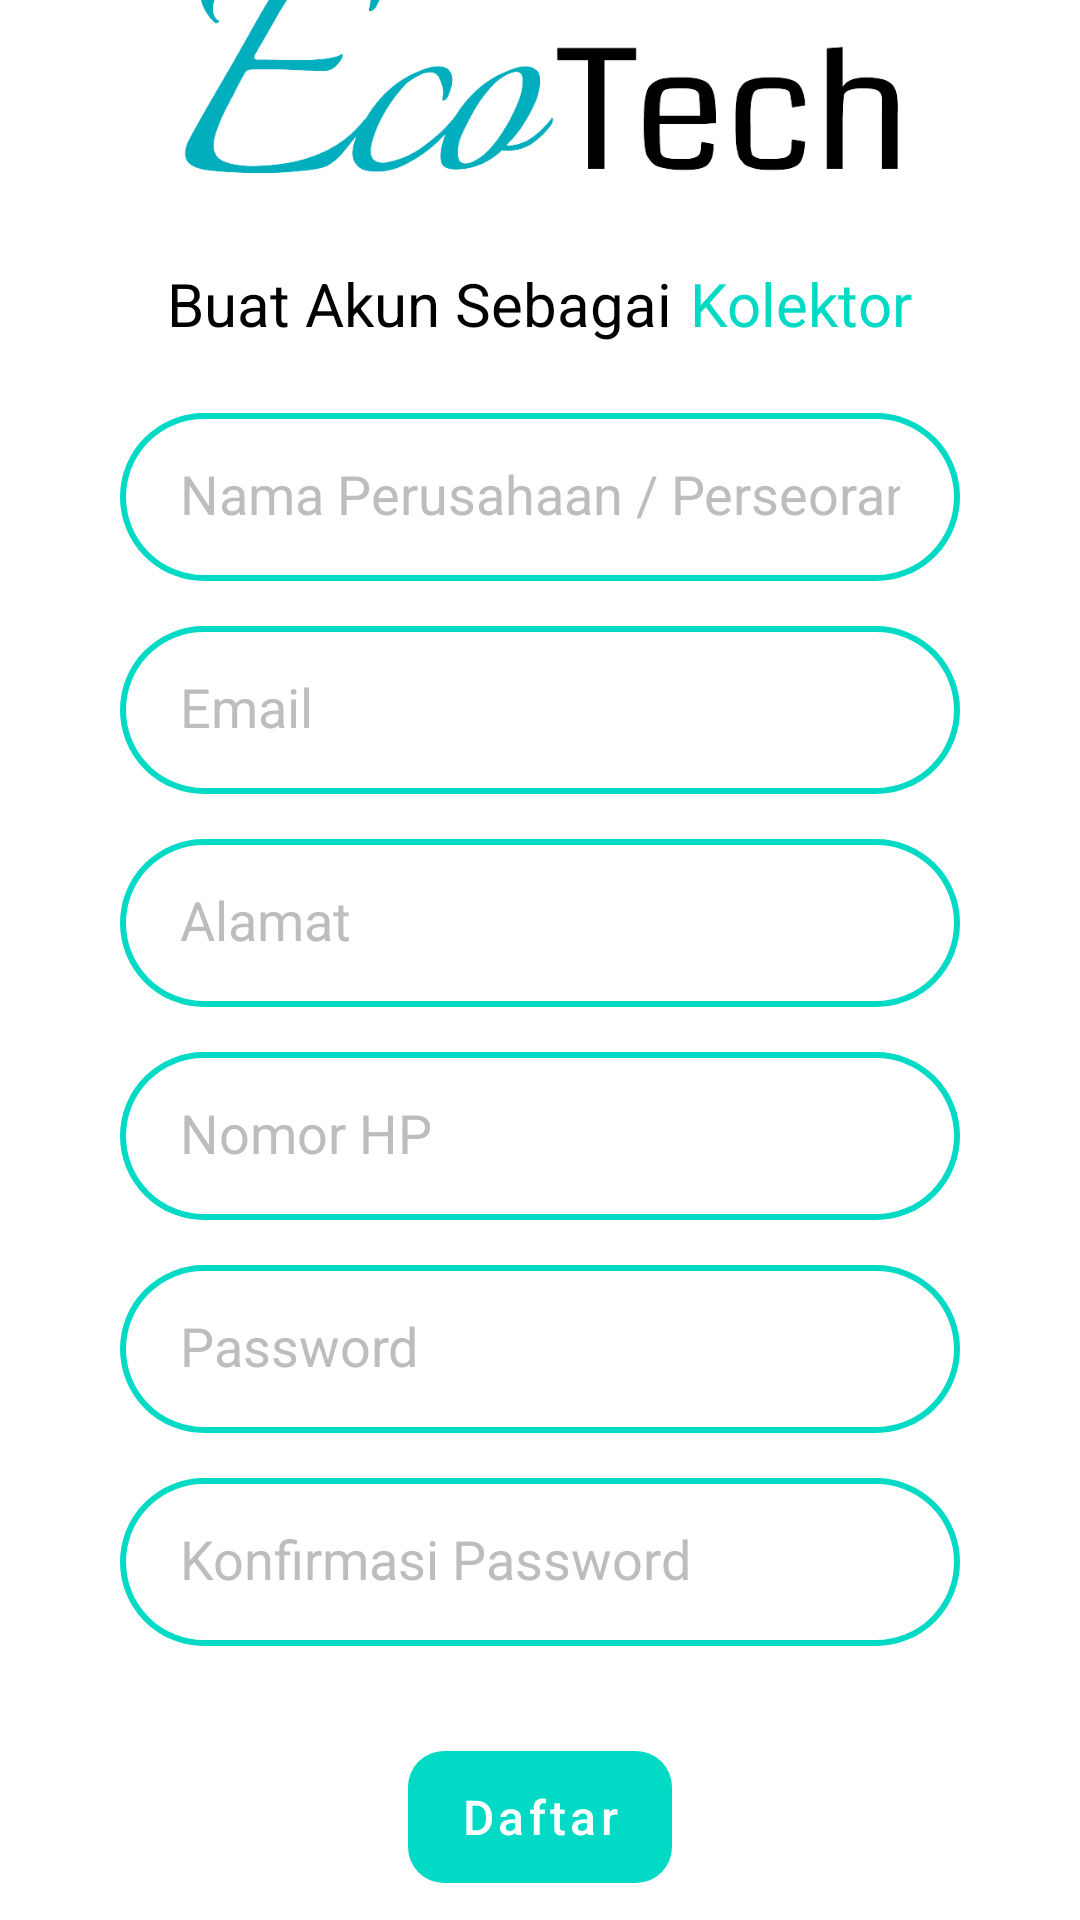

The Android layout XML behind this screen, and the referenced resources:
<!-- AndroidManifest.xml: application theme Theme.EcoTech -->
<!-- res/layout/activity_register_kolektor.xml -->
<?xml version="1.0" encoding="utf-8"?>
<LinearLayout xmlns:android="http://schemas.android.com/apk/res/android"
    xmlns:app="http://schemas.android.com/apk/res-auto"
    xmlns:tools="http://schemas.android.com/tools"
    android:layout_width="match_parent"
    android:layout_height="match_parent"
    android:gravity="center"
    android:orientation="vertical"
    tools:context=".activities.RegisterKolektorActivity">

    <LinearLayout
        android:layout_width="match_parent"
        android:layout_height="0dp"
        android:layout_marginHorizontal="40dp"
        android:layout_weight="1"
        android:gravity="center"
        android:orientation="vertical">

        <ImageView
            android:id="@+id/ecotech_logo"
            android:layout_width="wrap_content"
            android:layout_height="70dp"
            app:srcCompat="@drawable/ecotech_logo" />

        <LinearLayout
            android:layout_width="wrap_content"
            android:layout_height="wrap_content"
            android:layout_marginTop="30dp"
            android:orientation="horizontal">

            <TextView
                android:id="@+id/text_sign_up"
                android:layout_width="wrap_content"
                android:layout_height="30dp"
                android:text="@string/buatakunsebagai"
                android:textColor="@color/black"
                android:textSize="20sp" />

            <TextView
                android:layout_width="wrap_content"
                android:layout_height="wrap_content"
                android:layout_marginStart="6dp"
                android:text="@string/kolektor"
                android:textColor="?colorAccent"
                android:textSize="20sp" />

        </LinearLayout>

        <EditText
            android:id="@+id/user_nama_kolektor"
            android:layout_width="match_parent"
            android:layout_height="56dp"
            android:layout_marginTop="20dp"
            android:background="@drawable/textfield_bg"
            android:hint="Nama Perusahaan / Perseorangan"
            android:importantForAutofill="yes"
            android:includeFontPadding="false"
            android:inputType="textPersonName"
            android:paddingHorizontal="20dp"
            android:textColor="@color/textColorPrimary"
            android:textColorHint="@color/textColorSecondary" />

        <EditText
            android:id="@+id/edt_email_register_kolektor"
            android:layout_width="match_parent"
            android:layout_height="56dp"
            android:layout_marginTop="15dp"
            android:background="@drawable/textfield_bg"
            android:hint="Email"
            android:importantForAutofill="yes"
            android:includeFontPadding="false"
            android:inputType="textEmailAddress"
            android:paddingHorizontal="20dp"
            android:textColor="@color/textColorPrimary"
            android:textColorHint="@color/textColorSecondary" />

        <EditText
            android:id="@+id/edt_alamat_register_kolektor"
            android:layout_width="match_parent"
            android:layout_height="56dp"
            android:layout_marginTop="15dp"
            android:background="@drawable/textfield_bg"
            android:hint="Alamat"
            android:importantForAutofill="yes"
            android:includeFontPadding="false"
            android:paddingHorizontal="20dp"
            android:textColor="@color/textColorPrimary"
            android:textColorHint="@color/textColorSecondary" />

        <EditText
            android:id="@+id/edt_nohp_register_kolektor"
            android:layout_width="match_parent"
            android:layout_height="56dp"
            android:layout_marginTop="15dp"
            android:background="@drawable/textfield_bg"
            android:hint="Nomor HP"
            android:importantForAutofill="yes"
            android:includeFontPadding="false"
            android:inputType="phone"
            android:paddingHorizontal="20dp"
            android:textColor="@color/textColorPrimary"
            android:textColorHint="@color/textColorSecondary" />

        <EditText
            android:id="@+id/edt_password_register_kolektor"
            android:layout_width="match_parent"
            android:layout_height="56dp"
            android:layout_marginTop="15dp"
            android:background="@drawable/textfield_bg"
            android:hint="Password"
            android:importantForAutofill="yes"
            android:includeFontPadding="false"
            android:inputType="textPassword"
            android:paddingHorizontal="20dp"
            android:textColor="@color/textColorPrimary"
            android:textColorHint="@color/textColorSecondary" />

        <EditText
            android:id="@+id/confirm_password_kolektor"
            android:layout_width="match_parent"
            android:layout_height="56dp"
            android:layout_marginTop="15dp"
            android:background="@drawable/textfield_bg"
            android:hint="Konfirmasi Password"
            android:importantForAutofill="yes"
            android:includeFontPadding="false"
            android:inputType="textPassword"
            android:paddingHorizontal="20dp"
            android:textColor="@color/textColorPrimary"
            android:textColorHint="@color/textColorSecondary" />

        <com.google.android.material.button.MaterialButton
            android:id="@+id/btnRegister_kolektor"
            style="@style/ButtonMain"
            android:layout_width="wrap_content"
            android:layout_height="wrap_content"
            android:layout_marginTop="35dp"
            android:stateListAnimator="@null"
            android:text="@string/daftaronregister"
            android:textAllCaps="false"
            android:textColor="@color/white"
            android:textSize="16sp"
            app:backgroundTint="?colorAccent" />

        <LinearLayout
            android:layout_width="wrap_content"
            android:layout_height="wrap_content"
            android:layout_marginTop="25dp">

            <TextView
                android:layout_width="wrap_content"
                android:layout_height="wrap_content"
                android:gravity="center"
                android:text="@string/sudahpunyaakun"
                android:textColor="@color/textColorPrimary" />

            <TextView
                android:id="@+id/text_login"
                android:layout_width="wrap_content"
                android:layout_height="wrap_content"
                android:layout_marginStart="5dp"
                android:gravity="center"
                android:textStyle="bold"
                android:text="@string/masuk"
                android:textColor="?colorAccent" />
        </LinearLayout>

    </LinearLayout>

</LinearLayout>
<!-- resources referenced by this layout -->
<resources>
  <color name="black">#FF000000</color>
  <color name="textColorPrimary">@color/black</color>
  <color name="textColorSecondary">#BDBDBD</color>
  <color name="white">#FFFFFFFF</color>
  <!-- drawable ecotech_logo: png bitmap (drawable, 34991 bytes) -->
  <!-- drawable textfield_bg (drawable) -->
  <?xml version="1.0" encoding="utf-8"?>
  <layer-list xmlns:android="http://schemas.android.com/apk/res/android">
      <item>
          <shape>
              <solid android:color="@color/transparent"/>
              <corners android:radius="90dp"/>
              <stroke android:color="?colorAccent" android:width="2dp"/>
          </shape>
      </item>
  </layer-list>
  <string name="buatakunsebagai">Buat Akun Sebagai</string>
  <string name="daftaronregister">Daftar</string>
  <string name="kolektor">Kolektor</string>
  <string name="masuk">Masuk</string>
  <string name="sudahpunyaakun">Sudah punya akun?</string>
  <style name="ButtonMain">
          <item name="android:textAllCaps">false</item>
          <item name="android:background">@drawable/button_login</item>
          <item name="android:stateListAnimator">@null</item>
      </style>
  <style name="Theme.EcoTech" parent="Theme.MaterialComponents.Light.NoActionBar">
          
          <item name="android:windowBackground">@color/colorBackground</item>
          
          <item name="colorPrimary">?colorAccent</item>
          <item name="colorPrimaryVariant">@color/purple_700</item>
          <item name="colorOnPrimary">@color/white</item>
          
          <item name="colorSecondary">@color/teal_200</item>
          <item name="colorSecondaryVariant">@color/teal_700</item>
          <item name="colorOnSecondary">@color/black</item>
          
          <item name="android:statusBarColor">@color/transparent</item>
          <item name="android:windowLightStatusBar" tools:targetApi="m">true</item>
          
          <item name="android:fitsSystemWindows">false</item>
      </style>
  <color name="transparent">#00000000</color>
  <!-- drawable button_login (drawable) -->
  <?xml version="1.0" encoding="utf-8"?>
  <ripple android:color="@color/ripple" xmlns:android="http://schemas.android.com/apk/res/android">
      <item>
          <shape>
              <solid android:color="?colorAccent"/>
              <corners android:radius="12dp"/>
          </shape>
      </item>
  </ripple>
  <color name="colorBackground">#FFFFFFFF</color>
  <color name="purple_700">#FF3700B3</color>
  <color name="teal_200">#FF03DAC5</color>
  <color name="teal_700">#FF018786</color>
  <color name="ripple">#40000000</color>
</resources>
